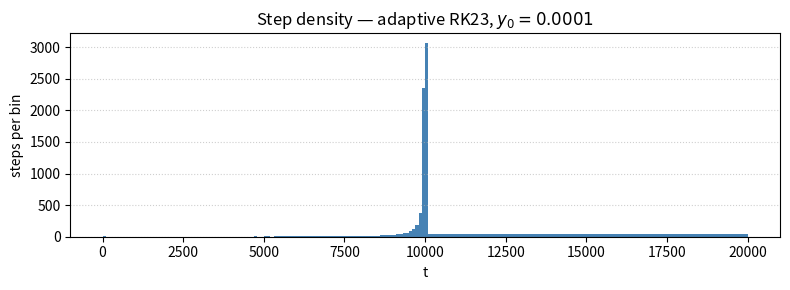

This figure's Python source: (Note: this script raises an exception after producing the figure.)
import numpy as np
import matplotlib.pyplot as plt
from scipy.integrate import solve_ivp

def update_step_size(h, tol, err, p, safety=0.9, min_factor=0.1, max_factor=5.0):
    factor = safety * (tol/err)**(1/(p+1))
    factor = np.clip(factor, min_factor, max_factor)
    return (h * factor)

def rk23_adaptive(f, t0, tf, y0, rtol=1e-3, atol=1e-6, h0=None):
    y = np.atleast_1d(y0).astype(float)
    t = t0

    if h0 is None:
        h = (tf - t0) / 100
    else:
        h = h0

    t_history = [t]
    y_history = [y.copy()]

    n_fevals = 0
    while t < tf:
        n_fevals += 3
        if t + h > tf:
            h = tf - t

        k1 = f(t, y)


        k2 = f(t + 1/2 * h, y + 1/2 * h * k1)
        k3 = f(t + h, y -  h * k1 + 2 * h * k2)
        y_new = y + h * (1/6 * k1 + 2/3 * k2 + 1/6 * k3)
        err = h * np.linalg.norm((1/6*k1 - 1/3*k2 + 1/6*k3))
        tol = rtol * np.linalg.norm(y_new) + atol
        if err < tol:
            t = t + h
            y = y_new
    
            t_history.append(t)
            y_history.append(y.copy())
        h = update_step_size(h, tol, err, 2)
    return np.array(t_history), np.array(y_history), n_fevals

def f(t, y):
    return y**2 - y**3

def libsol(t0, tf, delta, t_eval):
    sol = solve_ivp(
        f, (t0, tf), [delta],
        t_eval=t_eval,
        method="DOP853",   # higher order
        rtol=1e-12,
        atol=1e-14
    )

    if not sol.success:
        print("Solver failed:", sol.message)
    return t_eval, sol

delta = 1e-4
t0 = 0
tf = 2 / delta
h = 0.05
rtol = 3.5e-10
atol = 3.7e-11
N = round((tf-t0)/h)


rk_res_t, rk_res_y, n_fevals = rk23_adaptive(f, t0, tf, delta, rtol= rtol, atol = atol, h0 = h)
print(f"steps taken: {n_fevals}")
t_eval, sol = libsol(t0, tf, delta, rk_res_t)



# Interpolate adaptive RK solution onto the same N-point grid
rk_res_y_1d = rk_res_y[:, 0]     
tol = rtol * rk_res_y_1d[-1]       
print(tol)  
err = np.max(np.abs(sol.y[0] - rk_res_y_1d))


# Density plot of step points across t
fig, ax = plt.subplots(figsize=(8, 3))
ax.hist(rk_res_t, bins=200, color="steelblue", edgecolor="none")
ax.set_xlabel("t")
ax.set_ylabel("steps per bin")
ax.set_title(rf"Step density — adaptive RK23, $y_0 = {delta}$")
ax.grid(True, axis="y", ls=":", alpha=0.6)
fig.tight_layout()
fig.savefig("a2/harh/img/rk23_step_density.png", dpi=130)
plt.show()

# Plot both on the same grid
plt.figure(figsize=(8, 5))
plt.plot(t_eval, sol.y[0], label="SciPy DOP853")
plt.plot(t_eval, rk_res_y_1d, "--", label="RK23")
plt.xlabel("t")
plt.ylabel("y(t)")
plt.title(
    rf"$y' = y^2 - y^3$,  $y_0 = {delta}$, "
    "\n"
    rf"max error $= {err:.2e}$,   f_evals $= {n_fevals:,}$"
)
plt.grid(True)
plt.legend()

#plt.show()
plt.savefig("a2/harh/img/rk23_lib_comp_max_err_opt.png")

delta = 0.002
tf = 2/delta
hs = [1e0, 1e-1, 1e-2]
errors= []

print(f"{'N':>5} {'h':>10} {'L_inf error':>14}")
print("-" * 65)
for h in hs:
    rk_res_t, rk_res_y, n_steps  = rk23_adaptive(f, t0, tf, delta, h0 = h)
    N = round((tf-t0)/h)
    rk_res_y_1d = rk_res_y[:, 0]              # shape (m,)

    t_eval, sol = libsol(t0, tf, delta, rk_res_t)
    rk_interp = np.interp(t_eval, rk_res_t, rk_res_y_1d)

    err = float(np.max(np.abs(sol.y - rk_interp)))
    errors.append(err)
    print(f"{N:>5} {h:>10.5f} {err:>14.6e}")

hs = np.array(hs)
errors = np.array(errors)

print("\nObserved rate (log2 of error ratio per halving):")
for i in range(1, len(errors)):
    rate = np.log2(errors[i - 1] / errors[i])
    print(f"  N = {hs[i-1]:>4} -> {hs[i]:>4}:   rate = {rate:.3f}")

slope, intercept = np.polyfit(np.log(hs), np.log(errors), 1)
print(f"\nLog-log linear fit slope: {slope:.3f}")

# ---------- Plot ----------
fig, ax = plt.subplots(figsize=(7, 5))
ax.loglog(hs, errors, "o-", label="rk23 error")
ref = errors[0] * (hs / hs[0]) ** 3
ax.loglog(hs, ref, "k--", label=r"$\mathcal{O}(h^3)$ reference")
ax.set_xlabel("h")
ax.set_ylabel(r"$\max_i\,|u(x_i, T) - u_i^M|$")
ax.set_title(f"rk3 convergence on interval $[{t0},{tf}]$ with $delta = {delta}$")
ax.legend()
ax.grid(True, which="both", ls=":", alpha=0.6)
fig.tight_layout()

out_png = "a2/harh/img/rk23_conv.png"
#fig.show()
fig.savefig(out_png, dpi=130)
print(f"\nSaved convergence plot to {out_png}")
